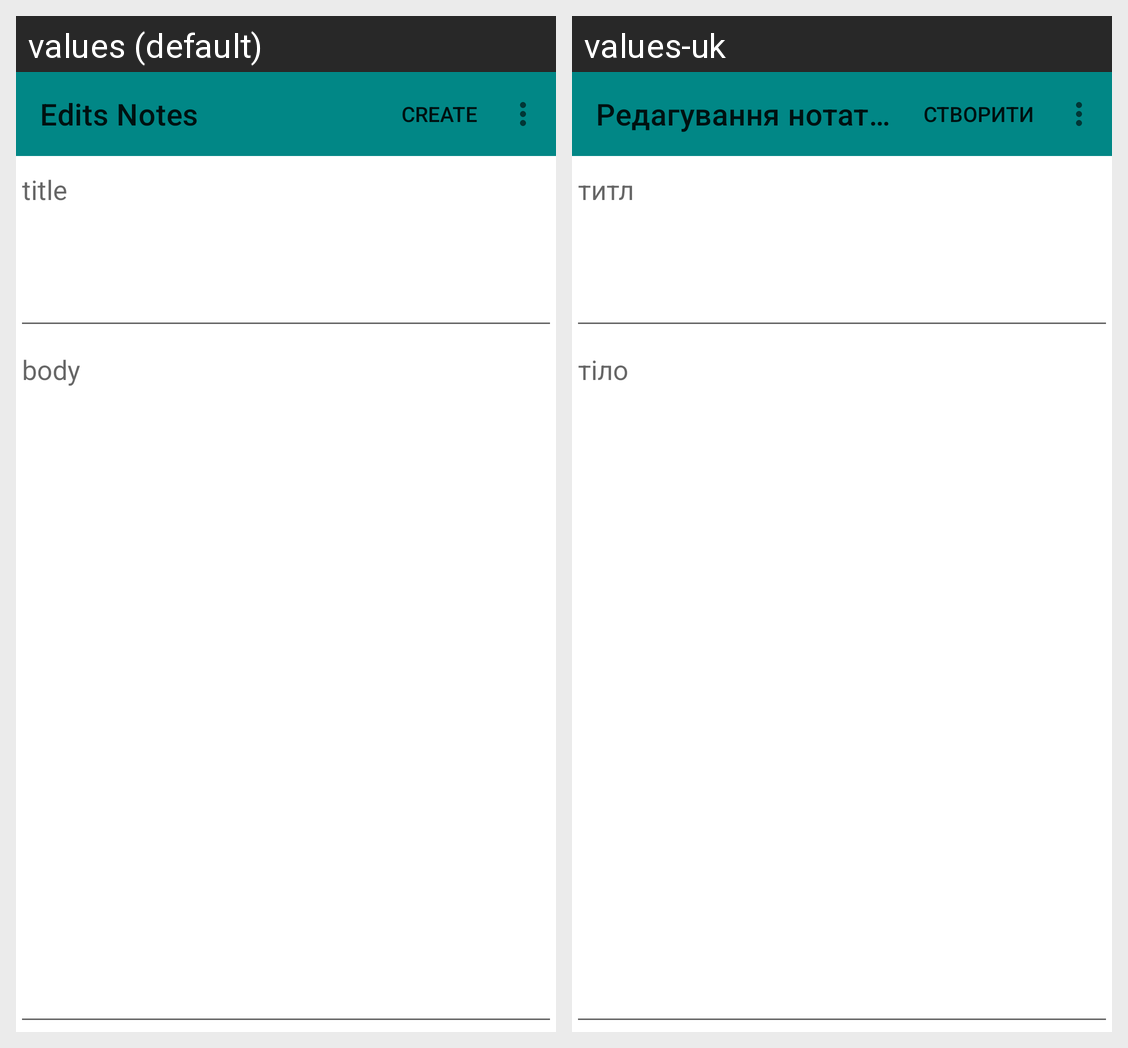

Locale-by-locale string values for the Android screen shown in this grid:
Android screen res/layout/fragment_edits.xml rendered under 2 locales, left to right: values (default), values-uk. Device: Nexus 5 (rendered at 1080×1920; each locale shown at half size, 540×960, under a caption strip naming it); theme Theme.Notes.
Strings drawn on this screen, with the default value and each locale's value (text and hints the layout hard-codes, and strings that could not be matched under every locale, appear in the picture but are not listed):

edits_fragment_label
  values: Edits Notes
  values-uk: Редагування нотатки

title
  values: title
  values-uk: титл

body
  values: body
  values-uk: тіло
